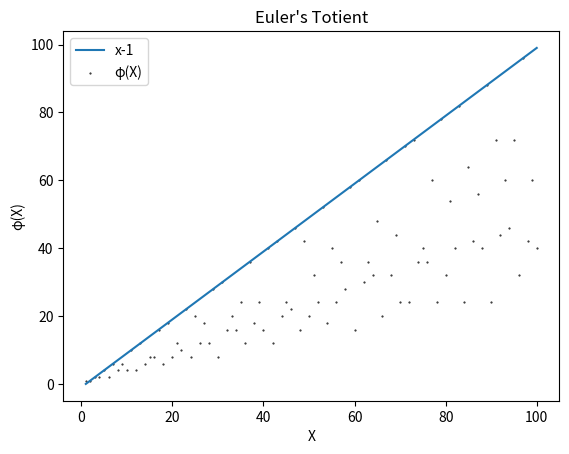

Generate this figure with matplotlib:
import matplotlib.pyplot as plt
import math
import numpy as np

def phi(n):
    result, start, inc = 1, 3, 2
    if n%2 == 1:
        start, inc = 2, 1
    for i in range(start, n, inc):
        if (math.gcd(i, n) == 1):
            result+=1
    return result 

x = np.arange(1,101)
y = np.array([phi(i) for i in x])
"""
y = []
for i in x:
    y.append(phi(i))
"""
for i, j in zip(x, y):
    print(i, "\t\t", j)

def graph(formula, x_range):  
    x2 = np.array(x_range)  
    y2 = eval(formula)
    plt.plot(x2, y2, label=formula)

graph('x-1', x)

#plt.plot(x, y, label="φ(X)", marker= ".", linewidth="0.005", color="#111")
plt.scatter(x, y, label="φ(X)", marker= ".", color="#111", s=1)
plt.xlabel("X")
plt.ylabel("φ(X)")
plt.legend() 
plt.title("Euler's Totient")
plt.show() 
